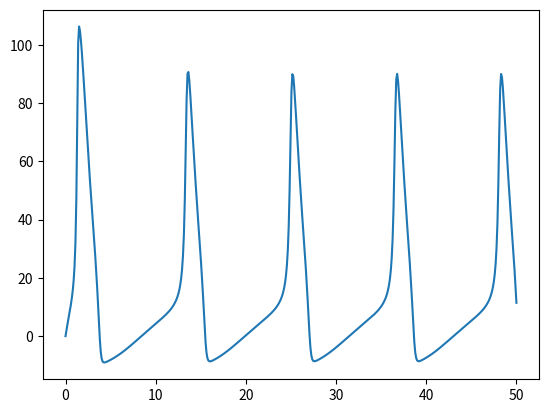

Generate this figure with matplotlib:
#!/usr/bin/env python3
# -*- coding: utf-8 -*-

import numpy as np
from scipy.integrate import solve_ivp
import matplotlib.pyplot as plt

def deriv(t,y):
    v,n,m,h = y
    vd=(1.0/cm)*(-gk*(n**4)*(v-vk) - gna*(m**3)*h*(v-vna) - gl*(v-vl) + Iapp)
    md=alpham(v)*(1.0-m) - betam(v)*m
    hd=alphah(v)*(1.0-h) - betah(v)*h
    nd=alphan(v)*(1.0-n) - betan(v)*n
    return [vd,nd,md,hd]

def alpham(v):
    return 0.1*(25.0-v)/(np.exp((25.0-v)/10.0)-1.0)
def betam(v):
    return 4.0*np.exp(-(v)/18.0)
def alphan(v):
    return 0.01*(10.0-v)/(np.exp((10.0-v)/10.0)-1.0)
def betan(v):
    return 0.125*np.exp(-(v)/80.0)
def alphah(v):
    return 0.07*np.exp(-(v)/20.0)
def betah(v):
    return 1.0/(np.exp((30.0-v)/10.0)+1.0)

v0=0.0
n0=0.31768
m0=0.052934
h0=0.59611

Iapp=20.0
gna=120.0
gk=36.0
gl=0.3
vna=115.0
vk=-12.0
vl=10.6
cm=1.0

y0 = [v0,n0,m0,h0] 
tout = np.linspace(0,50,500)

# solve the odes
soln = solve_ivp(deriv,[0, 50],y0,method='Radau',t_eval=tout,rtol=10e-6,atol=10e-9)

plt.plot(soln.t,soln.y[0])
